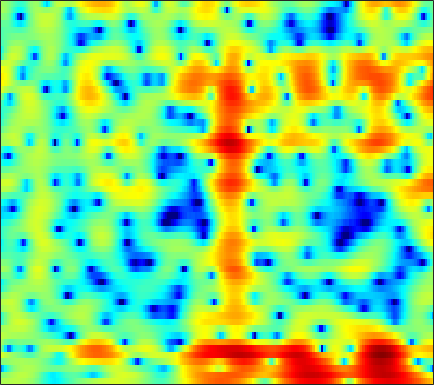

The table this chart was drawn from, first rows:
1.6612, 1.7659, 1.8965, 2.0159, 2.0962, 2.1833, 2.2343, 2.2457, 2.2236, 2.1516, 2.0165, 1.8673, 1.5972, 1.2393, 0.90988, 0.38463, -0.24, -0.77767, -1.5794, -2.4678, -3.4176, -4.1346, -5.0175, -5.702
0.1012, 0.3073, 0.6465, 1.022, 1.306, 1.666, 1.982, 2.179, 2.371, 2.473, 2.475, 2.409, 2.224, 1.922, 1.614, 1.089, 0.4283, -0.1616, -1.069, -2.107, -3.246, -4.121, -5.193, -5.95
-10.76, -7.68, -4.903, -2.958, -1.843, -0.678, 0.2046, 0.7184, 1.241, 1.602, 1.825, 1.913, 1.936, 1.863, 1.751, 1.534, 1.251, 1.006, 0.6495, 0.2713, -0.1043, -0.3711, -0.6774, -0.9025
0.05525, 0.1708, 0.4094, 0.6835, 0.8841, 1.122, 1.31, 1.415, 1.504, 1.543, 1.538, 1.508, 1.442, 1.35, 1.258, 1.101, 0.8991, 0.7114, 0.3958, -0.01943, -0.5583, -1.048, -1.82, -2.716
3.784, 3.215, 2.506, 1.891, 1.504, 1.074, 0.702, 0.4213, -0.00845, -0.5347, -1.161, -1.647, -2.164, -2.332, -2.151, -1.574, -0.8135, -0.254, 0.3579, 0.7307, 0.8127, 0.6749, 0.2087, -0.6138
0.4463, -2.009, -6.468, -11.97, -11.72, -7.497, -4.798, -3.688, -3.083, -3.292, -4.322, -5.699, -8.447, -11.2, -10.39, -6.65, -3.477, -1.703, 0.04465, 1.255, 2.054, 2.447, 2.764, 2.9
1.8, 0.8011, -0.3782, -1.148, -1.373, -1.271, -0.9426, -0.6853, -0.4388, -0.336, -0.362, -0.4224, -0.4879, -0.469, -0.3787, -0.1579, 0.163, 0.4285, 0.7524, 1.001, 1.151, 1.187, 1.135, 0.9724
2.652, 2.376, 2.076, 1.855, 1.736, 1.63, 1.567, 1.543, 1.513, 1.454, 1.351, 1.245, 1.071, 0.8728, 0.7015, 0.4297, 0.1212, -0.1362, -0.5276, -0.9663, -1.433, -1.797, -2.298, -2.814
1.369, 1.5, 1.74, 2.007, 2.201, 2.43, 2.599, 2.679, 2.719, 2.674, 2.539, 2.373, 2.054, 1.624, 1.228, 0.5906, -0.1935, -0.8913, -1.987, -3.273, -4.74, -5.902, -7.338, -8.257
-3.653, -2.1, -0.3802, 0.9427, 1.714, 2.492, 3.015, 3.257, 3.41, 3.4, 3.258, 3.069, 2.702, 2.209, 1.76, 1.042, 0.1438, -0.6706, -1.997, -3.715, -6.018, -8.284, -12.35, -16.43
-3.838, -2.279, -0.5527, 0.7515, 1.48, 2.154, 2.538, 2.652, 2.601, 2.349, 1.938, 1.565, 1.031, 0.4943, 0.12, -0.322, -0.7244, -1.01, -1.407, -1.866, -2.352, -2.698, -3.053, -3.164
1.026, 1.383, 1.869, 2.286, 2.497, 2.584, 2.44, 2.168, 1.562, 0.6212, -0.7043, -1.942, -3.811, -5.554, -6.253, -5.878, -4.601, -3.573, -2.419, -1.554, -0.9472, -0.6385, -0.361, -0.1816
2.064, 2.354, 2.683, 2.906, 2.982, 2.938, 2.675, 2.307, 1.548, 0.4275, -1.165, -2.771, -5.589, -9.006, -10.56, -8.688, -5.607, -3.754, -1.967, -0.7517, 0.03279, 0.3872, 0.6122, 0.5783
-0.3311, 0.2122, 0.847, 1.341, 1.618, 1.874, 1.958, 1.895, 1.651, 1.274, 0.7976, 0.3828, -0.153, -0.5396, -0.6746, -0.5975, -0.2939, 0.004052, 0.3962, 0.6987, 0.8351, 0.8157, 0.606, 0.1466
-4.596, -3.37, -2.037, -1.002, -0.4033, 0.185, 0.5877, 0.8038, 0.9951, 1.098, 1.166, 1.211, 1.267, 1.334, 1.393, 1.479, 1.553, 1.576, 1.567, 1.478, 1.27, 1.034, 0.5849, -0.01289
-5.895, -4.397, -2.952, -1.954, -1.432, -1.008, -0.7709, -0.6358, -0.4298, -0.1628, 0.1881, 0.5233, 1.011, 1.478, 1.789, 2.107, 2.298, 2.352, 2.282, 2.046, 1.668, 1.287, 0.6786, 0.007814
-1.394, -1.007, -0.679, -0.69, -0.9486, -1.597, -2.596, -3.522, -4.561, -4.539, -3.244, -1.907, -0.1714, 1.266, 2.109, 2.918, 3.39, 3.539, 3.441, 3.016, 2.276, 1.517, 0.2778, -1.154
1.468, 1.407, 1.159, 0.5765, -0.1376, -1.474, -3.571, -5.949, -10.41, -12.05, -7.128, -3.899, -0.8868, 1.212, 2.338, 3.397, 4, 4.179, 4.061, 3.531, 2.513, 1.38, -0.7969, -4.189
0.02304, 0.009899, -0.1572, -0.4351, -0.747, -1.33, -1.949, -2.348, -2.728, -2.645, -2.055, -1.414, -0.4087, 0.5964, 1.279, 2.023, 2.537, 2.739, 2.777, 2.526, 1.97, 1.358, 0.3315, -0.8205
-2.353, -2.118, -1.926, -1.834, -1.851, -2.039, -2.26, -2.413, -2.59, -2.605, -2.329, -1.981, -1.305, -0.5032, 0.1235, 0.8952, 1.542, 1.918, 2.241, 2.342, 2.264, 2.09, 1.764, 1.371
-4.816, -3.974, -3.11, -2.684, -2.604, -2.749, -3.307, -3.974, -5.028, -6.157, -6.689, -6.196, -4.585, -2.643, -1.291, 0.2331, 1.401, 2.072, 2.691, 3.04, 3.163, 3.128, 2.932, 2.609
-5.758, -4.323, -2.983, -2.262, -2.078, -2.22, -2.994, -4.04, -6.213, -10.12, -15.76, -13.54, -7.268, -3.303, -1.221, 0.7939, 2.198, 2.916, 3.522, 3.804, 3.768, 3.581, 3.126, 2.5
-3.756, -2.926, -2.074, -1.428, -1.096, -0.9586, -0.9911, -1.161, -1.513, -1.712, -1.671, -1.3, -0.3969, 0.708, 1.531, 2.473, 3.173, 3.502, 3.669, 3.508, 2.993, 2.368, 1.231, -0.2847
-3.434, -2.926, -2.292, -1.732, -1.348, -0.9035, -0.5041, -0.2235, 0.1301, 0.529, 0.9821, 1.366, 1.891, 2.427, 2.79, 3.187, 3.398, 3.425, 3.237, 2.727, 1.888, 0.9799, -0.6703, -2.986
-5.08, -4.595, -3.975, -3.429, -3.07, -2.491, -1.909, -1.425, -0.6772, 0.03822, 0.7969, 1.339, 1.992, 2.559, 2.899, 3.233, 3.387, 3.371, 3.157, 2.701, 1.996, 1.286, 0.08197, -1.321
-7.148, -6.778, -6.573, -6.559, -6.575, -6.348, -5.656, -4.823, -3.431, -1.979, -0.6265, 0.2708, 1.321, 2.171, 2.677, 3.166, 3.474, 3.566, 3.513, 3.28, 2.831, 2.382, 1.639, 0.7677
-7.294, -7.492, -8.524, -10.59, -13.11, -18.76, -17.03, -11.96, -7.514, -4.432, -2.175, -0.8607, 0.5526, 1.648, 2.304, 2.977, 3.436, 3.655, 3.779, 3.708, 3.466, 3.175, 2.654, 1.948
-4.628, -5.003, -5.822, -7.073, -8.093, -9.052, -8.675, -7.512, -5.56, -3.739, -2.205, -1.201, -0.03781, 0.9316, 1.562, 2.29, 2.845, 3.15, 3.4, 3.45, 3.337, 3.127, 2.702, 2.139
-1.006, -1.143, -1.331, -1.707, -1.942, -2.231, -2.401, -2.409, -2.449, -2.313, -2.185, -1.945, -1.429, -0.6482, 0.03387, 0.9523, 1.763, 2.23, 2.64, 2.804, 2.712, 2.493, 2.035, 1.492
2.12, 2.243, 2.247, 2.118, 1.891, 1.446, 0.7995, 0.141, -1.072, -2.753, -4.987, -6.841, -7.739, -5.402, -3.198, -0.8175, 0.8579, 1.703, 2.319, 2.481, 2.15, 1.68, 0.739, -0.3993
3.008, 3.33, 3.492, 3.516, 3.356, 2.977, 2.296, 1.585, 0.3033, -1.586, -4.149, -6.303, -7.533, -5.054, -2.85, -0.5118, 1.037, 1.747, 2.173, 1.97, 1.2, 0.1627, -1.967, -5.315
1.017, 1.342, 1.68, 1.807, 1.859, 1.78, 1.595, 1.348, 0.9565, 0.4608, 0.03198, -0.1632, -0.2038, 0.1132, 0.5065, 1.033, 1.478, 1.642, 1.622, 1.229, 0.463, -0.4283, -1.952, -3.937
-1.668, -1.511, -1.229, -1.045, -0.8345, -0.5712, -0.2304, -0.03142, 0.2386, 0.479, 0.7141, 0.8814, 1.121, 1.33, 1.504, 1.685, 1.786, 1.778, 1.63, 1.348, 0.8681, 0.4259, -0.2152, -0.9728
-4.523, -4.821, -5.243, -5.234, -4.92, -4.041, -2.928, -2.068, -1.075, -0.2121, 0.4668, 0.8471, 1.315, 1.649, 1.833, 2.034, 2.108, 2.119, 2.013, 1.817, 1.511, 1.248, 0.8377, 0.4571
-6.493, -8.103, -12.24, -17.96, -15.4, -9.294, -5.401, -3.527, -1.605, -0.3795, 0.4727, 0.9555, 1.394, 1.781, 2.005, 2.239, 2.413, 2.47, 2.458, 2.26, 1.965, 1.649, 1.135, 0.7061
-2.951, -3.818, -4.963, -5.643, -5.224, -3.52, -1.841, -0.6464, 0.2897, 0.8383, 0.9623, 0.9551, 0.8205, 0.8723, 1.129, 1.631, 2.226, 2.546, 2.761, 2.636, 2.109, 1.462, 0.3362, -1.109
1.157, 1.346, 1.635, 1.853, 2.074, 2.421, 2.605, 2.703, 2.366, 1.601, 0.1128, -1.704, -4.958, -7.781, -6.217, -2.446, 0.1259, 1.392, 2.235, 2.381, 1.742, 0.7329, -1.425, -5.245
0.7524, 1.386, 1.938, 2.428, 2.692, 2.861, 2.925, 2.659, 2.2, 1.246, -0.2462, -1.748, -4.06, -5.492, -4.814, -2.739, -0.843, 0.1575, 0.9204, 1.057, 0.7126, 0.1114, -1.068, -2.534
-1.474, -0.6796, 0.2102, 0.9396, 1.355, 1.748, 1.964, 1.989, 1.879, 1.565, 1.142, 0.7785, 0.3659, 0.1215, 0.1026, 0.2716, 0.5233, 0.6418, 0.7057, 0.524, 0.1251, -0.2725, -0.9782, -1.735
-3.495, -2.485, -1.242, -0.3247, 0.2704, 0.9173, 1.345, 1.664, 1.876, 2.008, 2.066, 2.058, 2.02, 1.95, 1.88, 1.781, 1.628, 1.452, 1.133, 0.6881, 0.05275, -0.4793, -1.373, -2.305
-4.224, -3.238, -2.084, -1.202, -0.5901, 0.1345, 0.7509, 1.236, 1.716, 2.157, 2.482, 2.659, 2.793, 2.833, 2.782, 2.625, 2.348, 2.084, 1.592, 0.9801, 0.2191, -0.505, -1.627, -2.968
-3.58, -3.209, -2.949, -2.512, -2.185, -1.497, -0.5476, 0.06319, 1.043, 1.828, 2.45, 2.798, 3.098, 3.219, 3.206, 3.024, 2.696, 2.359, 1.798, 1.094, 0.321, -0.3779, -1.369, -2.656
-2.425, -3.325, -5.002, -6.8, -7.402, -6.047, -3.547, -1.792, 0.1252, 1.52, 2.517, 3.046, 3.463, 3.595, 3.535, 3.254, 2.783, 2.288, 1.554, 0.7584, -0.1011, -0.6322, -1.346, -2.016
0.5608, -1.045, -3.802, -7.916, -10.64, -7.703, -3.462, -1.259, 0.7781, 2.248, 3.183, 3.637, 3.948, 3.941, 3.712, 3.166, 2.284, 1.426, 0.03619, -1.44, -2.732, -3.313, -3.596, -3.251
4.12, 3.379, 2.312, 1.359, 0.9304, 0.7936, 1.024, 1.341, 1.824, 2.226, 2.561, 2.678, 2.755, 2.622, 2.334, 1.617, 0.3782, -0.9199, -3.473, -7.671, -14.99, -19.66, -11.31, -7.418
5.764, 5.327, 4.564, 3.729, 3.149, 2.322, 1.383, 0.7851, -0.02021, -0.6909, -0.9394, -0.8465, -0.5531, -0.2576, -0.124, -0.315, -0.8836, -1.624, -3.042, -4.736, -6.336, -6.884, -6.438, -5.56
6.105, 5.641, 4.918, 4.033, 3.158, 1.699, -0.1453, -1.924, -5.212, -9.264, -10.98, -8.615, -5.527, -3.421, -2.397, -1.532, -1.098, -1.036, -1.142, -1.38, -1.55, -1.739, -1.817, -1.77
5.041, 4.739, 4.275, 3.625, 2.93, 1.666, -0.03568, -1.626, -4.452, -7.442, -8.651, -7.667, -5.562, -3.969, -3.05, -2.146, -1.492, -1.068, -0.59, -0.2566, -0.03188, 0.1009, 0.1197, -0.01066
2.369, 2.635, 2.984, 3.134, 3.064, 2.7, 2.046, 1.4, 0.3877, -0.6248, -1.494, -2.034, -2.56, -3.114, -3.445, -3.592, -3.226, -2.522, -1.386, -0.3432, 0.4395, 0.9234, 1.17, 0.9845
-3.941, -1.434, 0.7551, 2.122, 2.787, 3.276, 3.352, 3.078, 2.632, 1.918, 0.8948, -0.1032, -1.93, -4.542, -7.442, -13.75, -12.98, -7.942, -3.667, -1.008, 0.6319, 1.429, 1.966, 1.95
-5.014, -3.075, -0.9542, 0.5643, 1.357, 2.033, 2.352, 2.41, 2.209, 1.735, 0.9684, 0.2439, -1.093, -2.756, -4.136, -5.546, -5.408, -4.236, -2.304, -0.6075, 0.6409, 1.227, 1.721, 1.869
-2.707, -2.095, -1.207, -0.4262, 0.02258, 0.4772, 0.7533, 0.905, 0.8723, 0.6938, 0.417, 0.1324, -0.2617, -0.6457, -0.9071, -1.025, -0.8868, -0.616, -0.108, 0.4386, 0.9271, 1.202, 1.41, 1.418
-2.397, -1.973, -1.495, -1.104, -0.8644, -0.6384, -0.5072, -0.491, -0.447, -0.4134, -0.3643, -0.3423, -0.2438, -0.1103, 0.03457, 0.2496, 0.5195, 0.7312, 1.022, 1.283, 1.482, 1.591, 1.591, 1.435
-2.315, -1.942, -1.648, -1.544, -1.555, -1.711, -1.947, -2.167, -2.292, -2.224, -1.954, -1.594, -1.048, -0.4417, 0.03275, 0.5948, 1.096, 1.423, 1.778, 2.037, 2.179, 2.199, 2.124, 1.919
-1.46, -1.216, -1.188, -1.509, -1.998, -2.942, -4.197, -5.156, -6.382, -6.721, -5.768, -4.537, -2.839, -1.325, -0.3873, 0.6715, 1.478, 1.954, 2.42, 2.721, 2.874, 2.88, 2.799, 2.592
0.2755, 0.2494, -0.08886, -0.8099, -1.656, -3.272, -5.712, -8.374, -14.82, -26.44, -12.01, -7.69, -4.115, -1.766, -0.4775, 0.8269, 1.729, 2.193, 2.604, 2.826, 2.928, 2.965, 2.919, 2.759
1.671, 1.408, 0.8817, 0.1431, -0.5565, -1.701, -3.05, -4.115, -5.323, -5.672, -4.924, -3.862, -2.316, -0.8611, 0.0521, 0.9329, 1.466, 1.618, 1.552, 1.28, 0.9909, 0.9214, 1.053, 1.37
1.548, 1.178, 0.7188, 0.2331, -0.1987, -0.8988, -1.725, -2.385, -3.107, -3.45, -3.159, -2.651, -1.547, -0.3753, 0.364, 1.004, 1.143, 0.8487, -0.2319, -2.265, -5.327, -7.301, -5.482, -1.997
